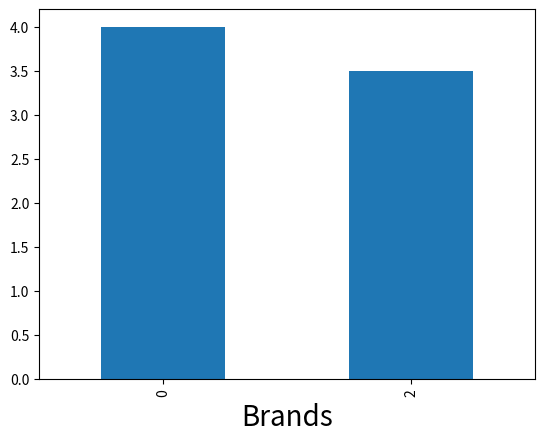

Source code (Python):
import pandas as pd

# Useful functions
# df.sort_values(by='Sales', ascending=False)
# df.groupby('Region')['Sales'].mean()
# df2 = pd.concat([df, df])
# df['Product'].str.lower()
# df['Product'].str.contains('A')
# df['Cumulative_Sales'] = df['Sales'].cumsum()
# df['Rolling_Mean'] = df['Sales'].rolling(window=2).mean()
# Identify and replace outliers
# import numpy as np
# upper_bound = df['Sales'].mean() + 2 * df['Sales'].std()
# mask, action True, action False
# df['Sales'] = np.where(df['Sales'] > upper_bound, df['Sales'].median(), df['Sales'])
# df['Sales'].plot(kind='line')  # 'bar'
# bank_data['default'].map({'no':0,'yes':1,'unknown':0})


df = pd.DataFrame({
    'brand': ['Yum Yum', 'Yum Yum', 'Indomie', 'Indomie', 'Indomie'],
    'style': ['cup', 'cup', 'cup', 'pack', 'pack'],
    'rating': [4, 4, 3.5, 15, 5]
})

df2 = df.copy()
df2 = df2.drop_duplicates(subset='brand')
print(df2)

# df2['rating'] = df.groupby('brand')['rating'].mean()
for brand in df2['brand']:
    df2.rating[df2.brand == brand] = df[df['brand'] == brand]['rating'].mean()
ax1 = df2['rating'].plot(kind='bar')
import matplotlib.pyplot as plt
plt.xlabel('Brands', fontsize=20)
plt.show()
print(df2)
